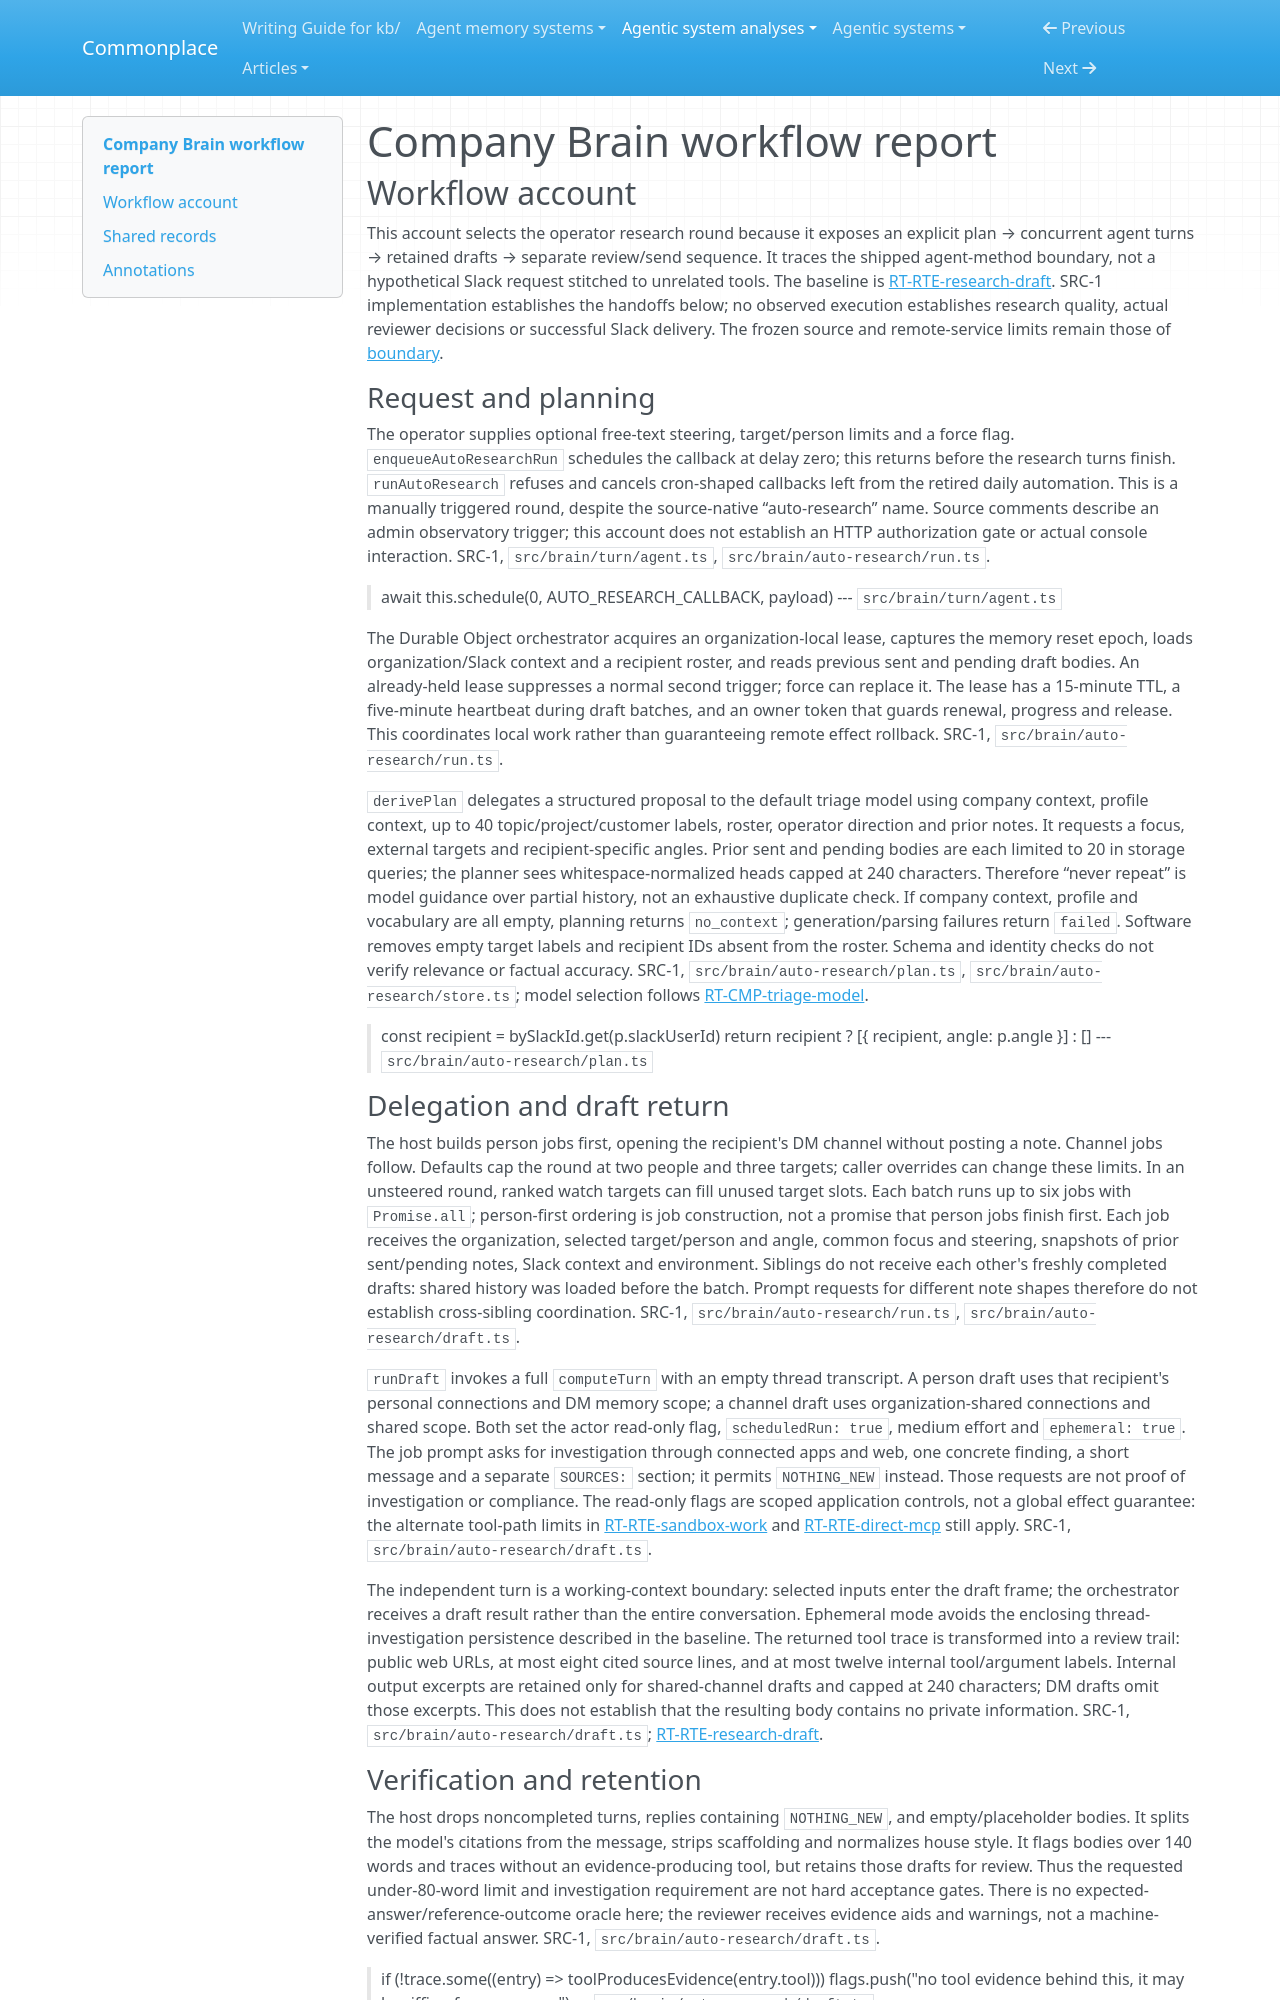

repository: zby/commonplace · page: agentic-system-analyses/retained/company-brain/workflow/index.html · generator: mkdocs

---
type: agentic-system-analyses/types/agentic-system-workflow-report.md
description: "Company Brain's manually triggered research round: planning, isolated draft turns, review and explicit Slack delivery."
run-id: AAS-2026-10-14-company-brain-30a9e8cfaeca-01
reviewed-boundary: ef8a45ef3aed97b32599c7d8007edefab6d14e9a
---

# Company Brain workflow report

## Workflow account

This account selects the operator research round because it exposes an explicit plan → concurrent agent turns → retained drafts → separate review/send sequence. It traces the shipped agent-method boundary, not a hypothetical Slack request stitched to unrelated tools. The baseline is [RT-RTE-research-draft](runtime.md#rt-rte-research-draft). SRC-1 implementation establishes the handoffs below; no observed execution establishes research quality, actual reviewer decisions or successful Slack delivery. The frozen source and remote-service limits remain those of [boundary](boundary.md#boundary-and-evidence).

### Request and planning

The operator supplies optional free-text steering, target/person limits and a force flag. `enqueueAutoResearchRun` schedules the callback at delay zero; this returns before the research turns finish. `runAutoResearch` refuses and cancels cron-shaped callbacks left from the retired daily automation. This is a manually triggered round, despite the source-native “auto-research” name. Source comments describe an admin observatory trigger; this account does not establish an HTTP authorization gate or actual console interaction. SRC-1, `src/brain/turn/agent.ts`, `src/brain/auto-research/run.ts`.

> await this.schedule(0, AUTO_RESEARCH_CALLBACK, payload)
> --- `src/brain/turn/agent.ts`

The Durable Object orchestrator acquires an organization-local lease, captures the memory reset epoch, loads organization/Slack context and a recipient roster, and reads previous sent and pending draft bodies. An already-held lease suppresses a normal second trigger; force can replace it. The lease has a 15-minute TTL, a five-minute heartbeat during draft batches, and an owner token that guards renewal, progress and release. This coordinates local work rather than guaranteeing remote effect rollback. SRC-1, `src/brain/auto-research/run.ts`.

`derivePlan` delegates a structured proposal to the default triage model using company context, profile context, up to 40 topic/project/customer labels, roster, operator direction and prior notes. It requests a focus, external targets and recipient-specific angles. Prior sent and pending bodies are each limited to 20 in storage queries; the planner sees whitespace-normalized heads capped at 240 characters. Therefore “never repeat” is model guidance over partial history, not an exhaustive duplicate check. If company context, profile and vocabulary are all empty, planning returns `no_context`; generation/parsing failures return `failed`. Software removes empty target labels and recipient IDs absent from the roster. Schema and identity checks do not verify relevance or factual accuracy. SRC-1, `src/brain/auto-research/plan.ts`, `src/brain/auto-research/store.ts`; model selection follows [RT-CMP-triage-model](runtime.md#rt-cmp-triage-model).

> const recipient = bySlackId.get(p.slackUserId)
> return recipient ? [{ recipient, angle: p.angle }] : []
> --- `src/brain/auto-research/plan.ts`
